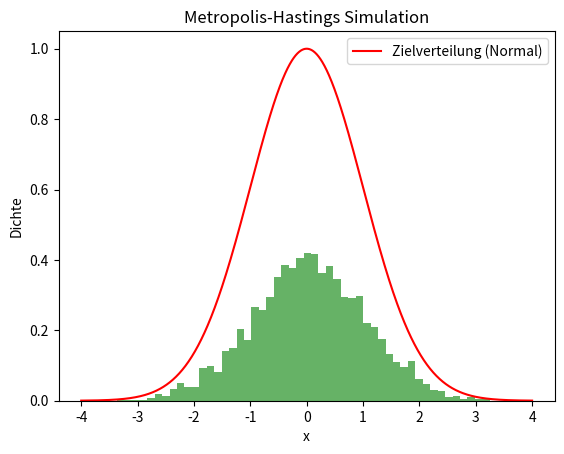

Reproduce this figure in Python.
import numpy as np
import matplotlib.pyplot as plt

# Zielverteilung (z.B. Standard-Normalverteilung)
def target_distribution(x):
    return np.exp(-0.5 * x**2)

# Vorschlagsverteilung (Normalverteilung mit Mittelwert x und Standardabweichung sigma)
def proposal_distribution(x, sigma=1.0):
    return np.random.normal(x, sigma)

# Metropolis-Hastings Algorithmus
def metropolis_hastings(n_samples, burn_in, proposal_sigma=1.0):
    samples = []
    
    # Startwert (beliebiger Punkt)
    x_current = 0.0
    
    # Initialisieren der Kette
    for i in range(n_samples + burn_in):
        x_proposed = proposal_distribution(x_current, proposal_sigma)
        
        # Berechnung der Akzeptanzwahrscheinlichkeit
        acceptance_ratio = min(1, target_distribution(x_proposed) / target_distribution(x_current))
        
        # Entscheiden, ob der neue Punkt akzeptiert wird
        if np.random.rand() < acceptance_ratio:
            x_current = x_proposed
        
        # Speichern des Werts nach Burn-in-Phase
        if i >= burn_in:
            samples.append(x_current)
    
    return np.array(samples)

# Parameter
n_samples = 10000  # Anzahl der Proben nach der Burn-in-Phase
burn_in = 2000     # Burn-in Phase (erste 2000 Schritte werden verworfen)
proposal_sigma = 1.0  # Standardabweichung der Vorschlagsverteilung

# Metropolis-Hastings ausführen
samples = metropolis_hastings(n_samples, burn_in, proposal_sigma)

# Histogramm der Proben anzeigen
plt.hist(samples, bins=50, density=True, alpha=0.6, color='g')

# Plot der Zielverteilung (Standard-Normalverteilung)
x = np.linspace(-4, 4, 1000)
y = target_distribution(x)
plt.plot(x, y, 'r', label="Zielverteilung (Normal)")
plt.legend()
plt.xlabel('x')
plt.ylabel('Dichte')
plt.title('Metropolis-Hastings Simulation')
plt.show()